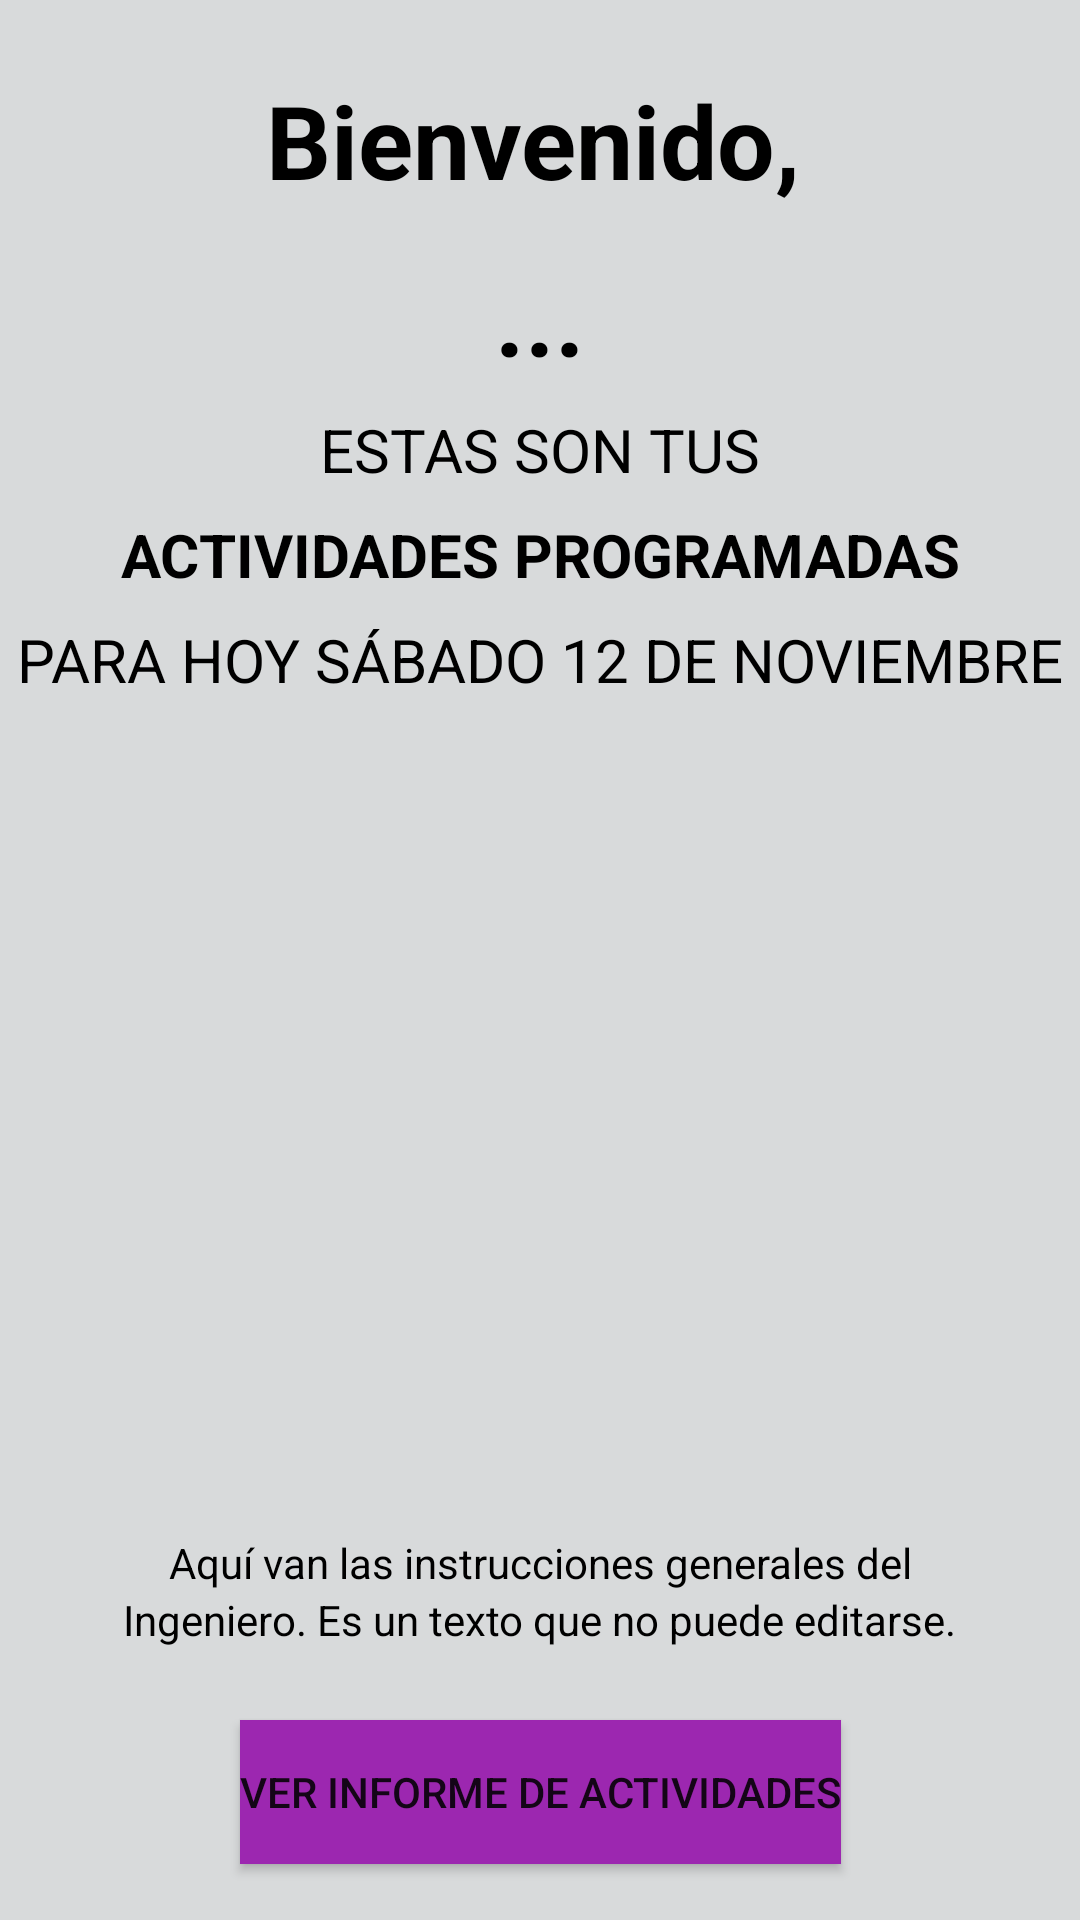

The Android layout XML behind this screen, and the referenced resources:
<!-- AndroidManifest.xml: application theme Theme.PromcoserCapstoneProject -->
<!-- res/layout/fragment_actividades.xml -->
<?xml version="1.0" encoding="utf-8"?>
<androidx.constraintlayout.widget.ConstraintLayout xmlns:android="http://schemas.android.com/apk/res/android"
    xmlns:app="http://schemas.android.com/apk/res-auto"
    xmlns:tools="http://schemas.android.com/tools"
    android:id="@+id/frameLayout"
    android:layout_width="match_parent"
    android:layout_height="match_parent"
    android:background="#D8DADB"
    tools:context=".ui.fragments.Actividades.ActividadesFragment">

    <TextView
        android:id="@+id/textView16"
        android:layout_width="183dp"
        android:layout_height="51dp"
        android:layout_marginTop="24dp"
        android:text="Bienvenido,"
        android:textColor="#000000"
        android:textSize="34sp"
        android:textStyle="bold"
        app:layout_constraintEnd_toEndOf="parent"
        app:layout_constraintStart_toStartOf="parent"
        app:layout_constraintTop_toTopOf="parent" />

    <TextView
        android:id="@+id/textView17"
        android:layout_width="wrap_content"
        android:layout_height="wrap_content"
        android:layout_marginTop="8dp"
        android:text="ESTAS SON TUS"
        android:textColor="#000000"
        android:textSize="20sp"
        app:layout_constraintEnd_toEndOf="parent"
        app:layout_constraintStart_toStartOf="parent"
        app:layout_constraintTop_toBottomOf="@+id/tvUsuario" />

    <TextView
        android:id="@+id/textView11"
        android:layout_width="wrap_content"
        android:layout_height="wrap_content"
        android:layout_marginTop="8dp"
        android:text="ACTIVIDADES PROGRAMADAS"
        android:textColor="#000000"
        android:textSize="20sp"
        android:textStyle="bold"
        app:layout_constraintEnd_toEndOf="parent"
        app:layout_constraintStart_toStartOf="parent"
        app:layout_constraintTop_toBottomOf="@+id/textView17" />

    <TextView
        android:id="@+id/tvFechahoy"
        android:layout_width="wrap_content"
        android:layout_height="wrap_content"
        android:layout_marginTop="8dp"
        android:text="PARA HOY SÁBADO 12 DE NOVIEMBRE"
        android:textColor="#000000"
        android:textSize="20sp"
        app:layout_constraintEnd_toEndOf="parent"
        app:layout_constraintStart_toStartOf="parent"
        app:layout_constraintTop_toBottomOf="@+id/textView11" />

    <TextView
        android:id="@+id/textView13"
        android:layout_width="wrap_content"
        android:layout_height="wrap_content"
        android:layout_marginTop="24dp"
        android:text="Aquí van las instrucciones generales del"
        android:textColor="#000000"
        app:layout_constraintEnd_toEndOf="parent"
        app:layout_constraintStart_toStartOf="parent"
        app:layout_constraintTop_toBottomOf="@+id/rvActividades" />

    <TextView
        android:id="@+id/textView14"
        android:layout_width="wrap_content"
        android:layout_height="wrap_content"
        android:text="Ingeniero. Es un texto que no puede editarse."
        android:textColor="#000000"
        app:layout_constraintEnd_toEndOf="parent"
        app:layout_constraintStart_toStartOf="parent"
        app:layout_constraintTop_toBottomOf="@+id/textView13" />

    <TextView
        android:id="@+id/tvUsuario"
        android:layout_width="wrap_content"
        android:layout_height="wrap_content"
        android:layout_marginTop="8dp"
        android:text="..."
        android:textColor="#000000"
        android:textSize="34sp"
        android:textStyle="bold"
        app:layout_constraintEnd_toEndOf="parent"
        app:layout_constraintStart_toStartOf="parent"
        app:layout_constraintTop_toBottomOf="@+id/textView16" />

    <androidx.recyclerview.widget.RecyclerView
        android:id="@+id/rvActividades"
        android:layout_width="337dp"
        android:layout_height="230dp"
        android:layout_marginTop="24dp"
        app:layout_constraintEnd_toEndOf="parent"
        app:layout_constraintStart_toStartOf="parent"
        app:layout_constraintTop_toBottomOf="@+id/tvFechahoy" />

    <Button
        android:id="@+id/btnVerinforme"
        android:layout_width="wrap_content"
        android:layout_height="wrap_content"
        android:layout_marginTop="24dp"
        android:background="#9C27B0"
        android:backgroundTint="#9C27B0"
        android:text="VER INFORME DE ACTIVIDADES"
        app:layout_constraintEnd_toEndOf="parent"
        app:layout_constraintStart_toStartOf="parent"
        app:layout_constraintTop_toBottomOf="@+id/textView14" />

</androidx.constraintlayout.widget.ConstraintLayout>
<!-- resources referenced by this layout -->
<resources>
  <style name="Theme.PromcoserCapstoneProject" parent="Theme.MaterialComponents.DayNight.DarkActionBar">
          
          <item name="colorPrimary">@color/purple_500</item>
          <item name="colorPrimaryVariant">@color/purple_700</item>
          <item name="colorOnPrimary">@color/white</item>
          
          <item name="colorSecondary">@color/teal_200</item>
          <item name="colorSecondaryVariant">@color/teal_700</item>
          <item name="colorOnSecondary">@color/black</item>
          
          <item name="android:statusBarColor">?attr/colorPrimaryVariant</item>
          
      </style>
  <!-- not gathered from this repository: default colours our renderer supplied (Android Studio template values) -->
  <color name="purple_500">#FF6200EE</color>
  <color name="purple_700">#FF3700B3</color>
  <color name="teal_200">#FF03DAC5</color>
  <color name="teal_700">#FF018786</color>
  <color name="black">#FF000000</color>
  <color name="white">#FFFFFFFF</color>
</resources>
